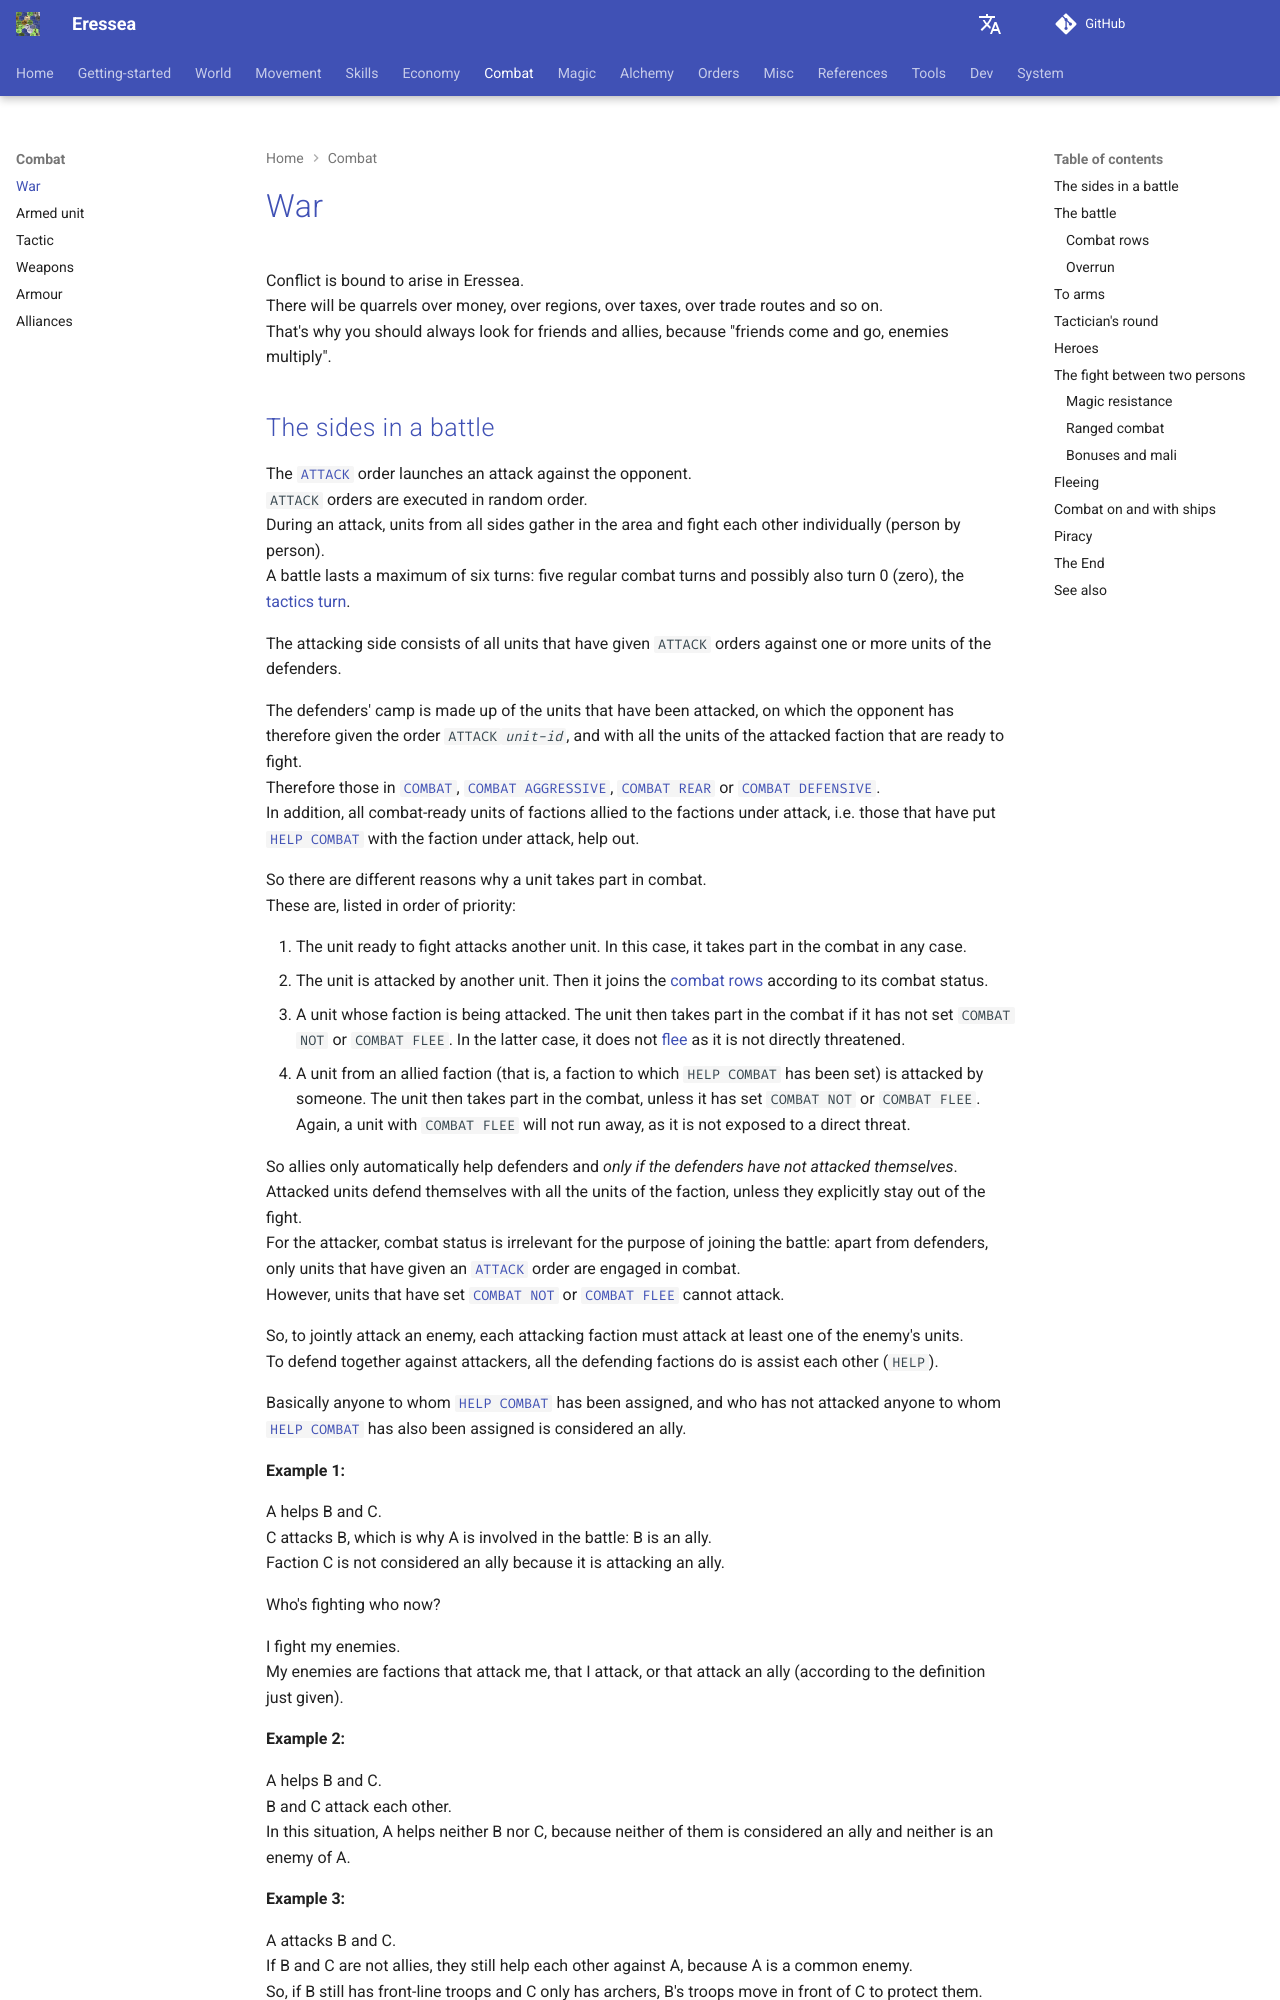

repository: zendev1710/eressea-doc · page: combat/war/index.html · generator: mkdocs

---
# cSpell:locale en-GB
alias:
    - war
---

# War

Conflict is bound to arise in Eressea.  
There will be quarrels over money, over regions, over taxes, over trade routes and so on.  
That's why you should always look for friends and allies, because "friends come and go, enemies multiply".
